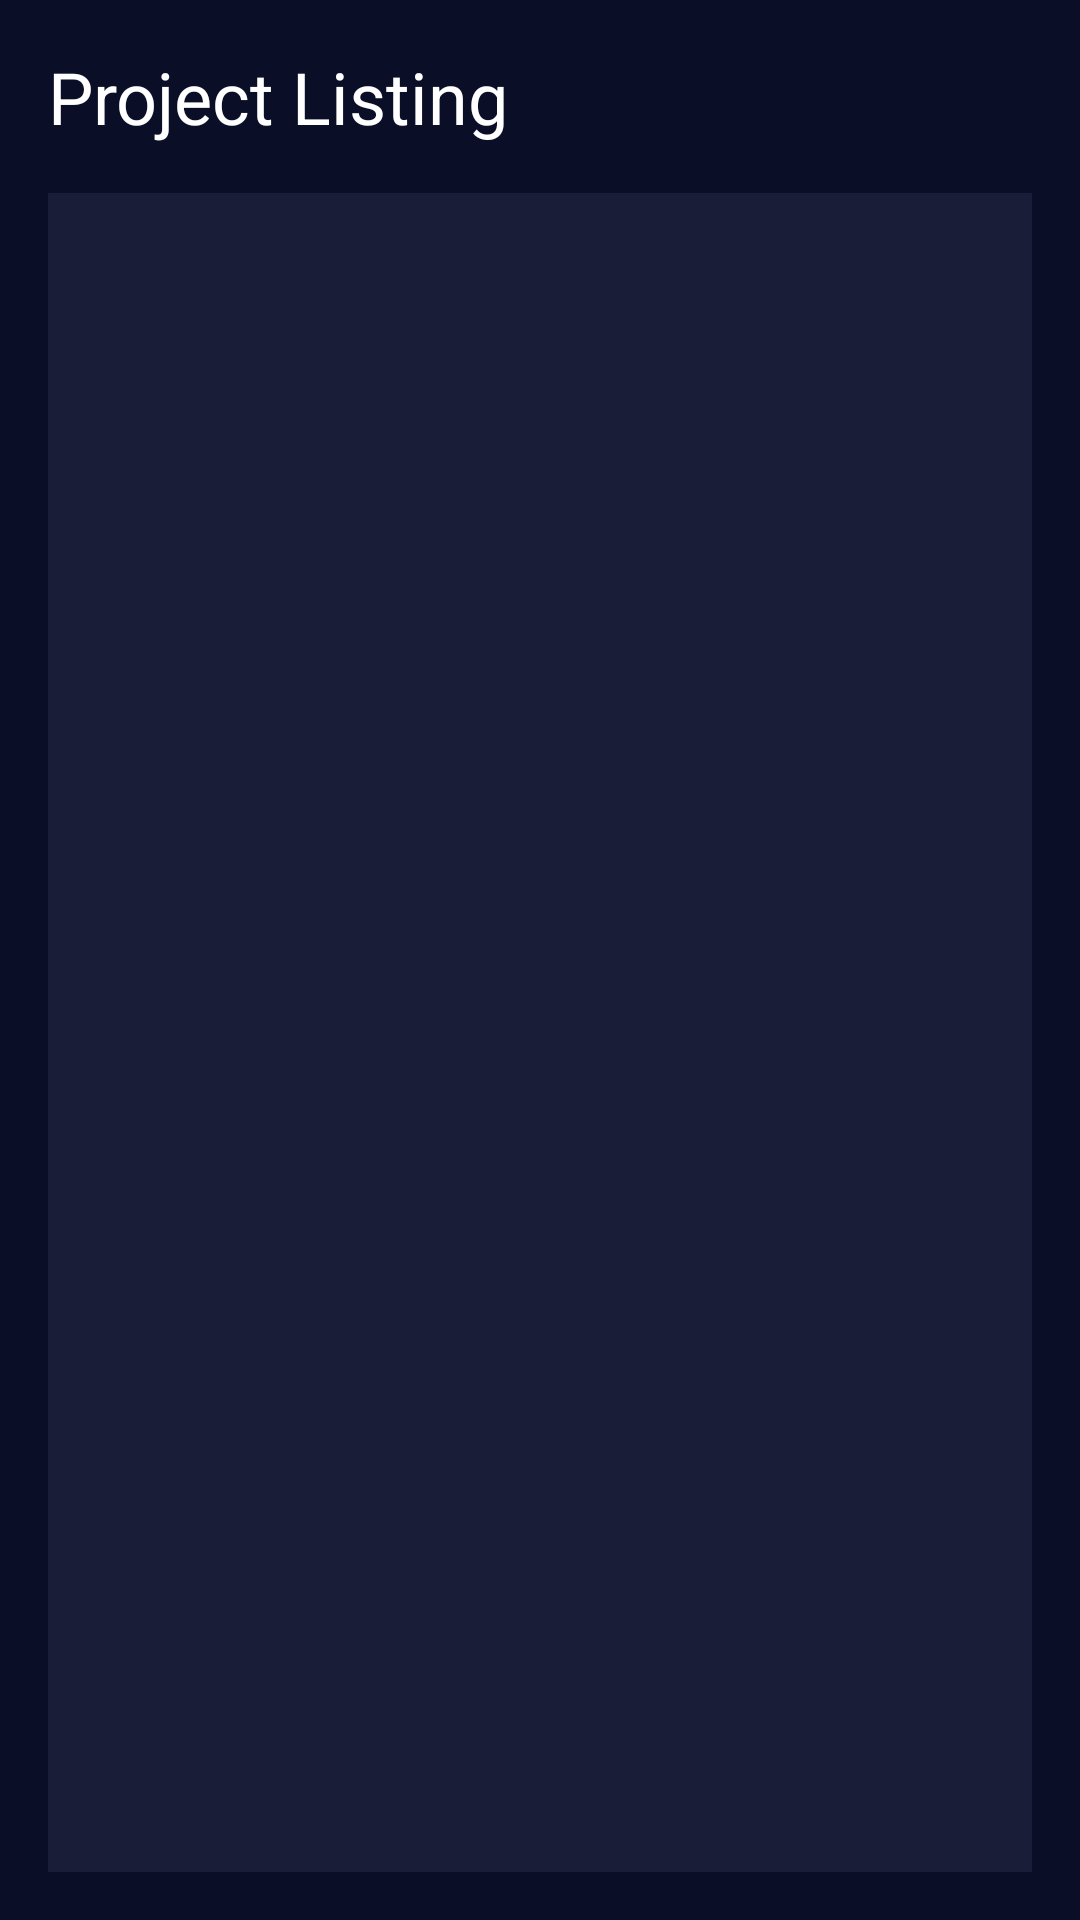

Layout XML and referenced resources for this Android screen:
<!-- AndroidManifest.xml: application theme Theme.InnoStudent -->
<!-- res/layout/activity_project_list.xml -->
<?xml version="1.0" encoding="utf-8"?>
<LinearLayout xmlns:android="http://schemas.android.com/apk/res/android"
    android:orientation="vertical"
    android:background="#0A0E27"
    android:layout_width="match_parent"
    android:layout_height="match_parent"
    android:padding="16dp">

  <TextView
      android:text="Project Listing"
      android:textSize="24sp"
      android:textColor="#FFFFFF"
      android:layout_marginBottom="16dp"
      android:layout_width="wrap_content"
      android:layout_height="wrap_content" />

  <Button
      android:id="@+id/btnAddProject"
      android:text="➕ Add New Project"
      android:layout_width="match_parent"
      android:layout_height="wrap_content"
      android:backgroundTint="#3F51B5"
      android:textColor="#FFFFFF"
      android:layout_marginBottom="12dp"
      android:visibility="gone" />

  <androidx.recyclerview.widget.RecyclerView
      android:id="@+id/projectRecyclerView"
      android:layout_width="match_parent"
      android:layout_height="0dp"
      android:layout_weight="1"
      android:background="#1A1D38" />

</LinearLayout>
<!-- resources referenced by this layout -->
<resources>
  <style name="Theme.InnoStudent" parent="Theme.MaterialComponents.DayNight.NoActionBar">
          
          <item name="colorPrimary">@color/purple_500</item>
          <item name="colorPrimaryVariant">@color/purple_700</item>
          <item name="colorOnPrimary">@color/white</item>
  
          
          <item name="colorSecondary">@color/teal_200</item>
          <item name="colorSecondaryVariant">@color/teal_700</item>
          <item name="colorOnSecondary">@color/black</item>
  
          
          <item name="android:textColorPrimary">@color/black</item>
          <item name="android:textColorSecondary">@color/black</item>
  
          
          <item name="android:windowBackground">@color/background_dark</item>
          <item name="android:statusBarColor">@color/black</item>
          <item name="android:navigationBarColor">@color/black</item>
  
          <item name="android:windowFullscreen">true</item>
          <item name="android:windowContentOverlay">@null</item>
      </style>
  <color name="purple_500">#FF6200EE</color>
  <color name="purple_700">#FF3700B3</color>
  <color name="white">#FFFFFF</color>
  <color name="teal_200">#FF03DAC5</color>
  <color name="teal_700">#FF018786</color>
  <color name="black">#FF000000</color>
  <color name="background_dark">#0A0E27</color>
</resources>
